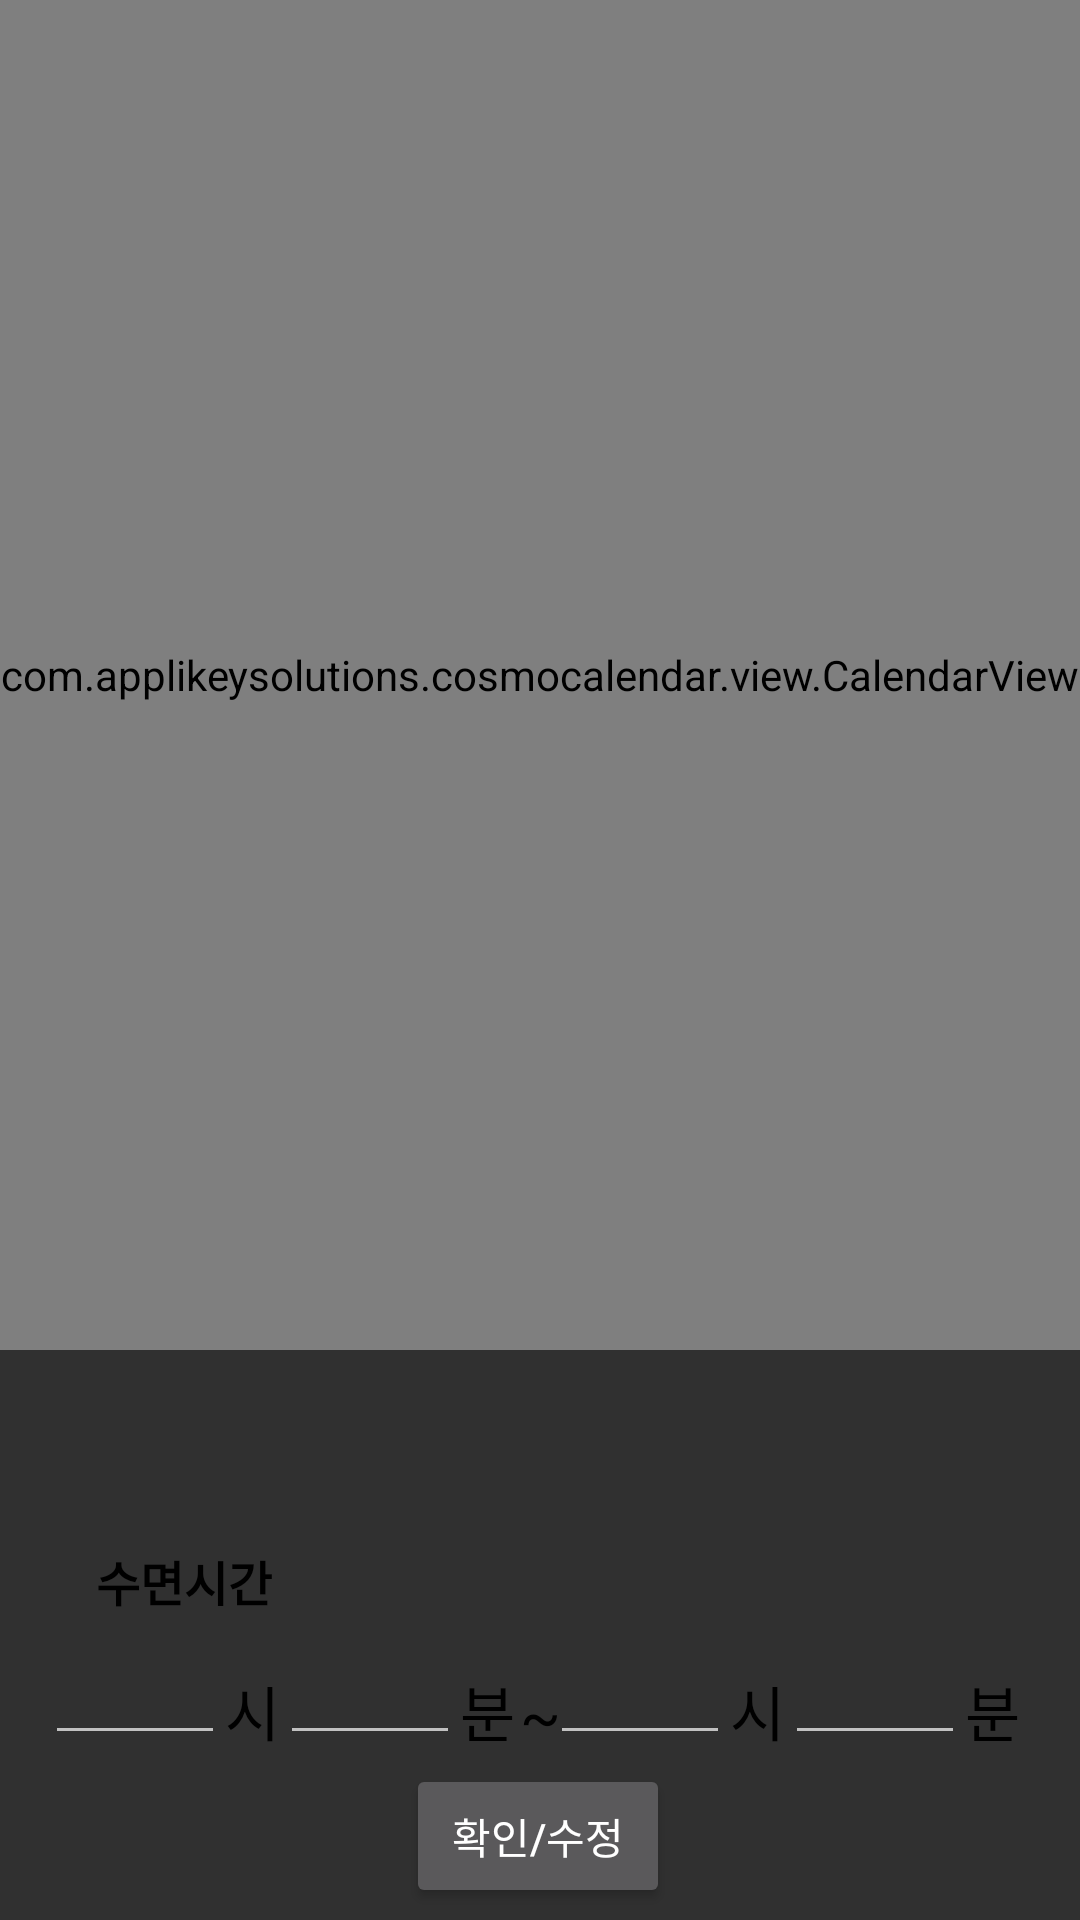

Android layout source for this screen:
<!-- AndroidManifest.xml: application theme Theme.AppCompat.NoActionBar -->
<!-- res/layout/fragment2.xml -->
<?xml version="1.0" encoding="utf-8"?>
<LinearLayout xmlns:android="http://schemas.android.com/apk/res/android"
    xmlns:app="http://schemas.android.com/apk/res-auto"
    xmlns:tools="http://schemas.android.com/tools"
    android:layout_width="match_parent"
    android:layout_height="match_parent"
    android:layout_marginLeft="15dp"
    android:layout_marginTop="40dp"
    android:layout_marginRight="10dp"
    android:layout_marginBottom="50dp"
    android:orientation="vertical">


    <com.applikeysolutions.cosmocalendar.view.CalendarView
        android:id="@+id/calendar_view"
        android:layout_width="match_parent"
        android:layout_height="450dp"
        app:connectedDayIconPosition="top"
        app:currentDayTextColor="#171E4C"
        app:firstDayOfTheWeek="sunday"
        app:layout_constraintEnd_toEndOf="parent"
        app:layout_constraintStart_toStartOf="parent"
        app:orientation="horizontal"
        app:selectedDayBackgroundColor="#171E4C"
        app:selectedDayTextColor="#FFFFFF"
        app:selectionType="single"
        app:weekendDayTextColor="#ef4550" />

    <androidx.constraintlayout.widget.ConstraintLayout
        android:layout_width="match_parent"
        android:layout_height="match_parent">

        <EditText
            android:id="@+id/editTextStartH2"
            style="@style/EditTextStyle"
            android:layout_width="60dp"
            android:layout_height="wrap_content"
            android:layout_marginStart="15dp"
            android:ems="10"
            android:inputType="numberDecimal"
            android:textColor="@color/black"
            android:textColorLink="#171E4C"
            app:layout_constraintBottom_toTopOf="@+id/guideline7"
            app:layout_constraintStart_toStartOf="parent" />

        <TextView
            android:id="@+id/textView6"
            android:layout_width="wrap_content"
            android:layout_height="wrap_content"
            android:text="시"
            android:textColor="@color/black"
            android:textSize="20sp"
            app:layout_constraintBottom_toTopOf="@+id/guideline7"
            app:layout_constraintStart_toEndOf="@+id/editTextStartH2" />

        <EditText
            android:id="@+id/editTextStartM2"
            style="@style/EditTextStyle"
            android:layout_width="60dp"
            android:layout_height="wrap_content"
            android:ems="10"
            android:inputType="numberDecimal"
            android:textColor="@color/black"
            android:textColorLink="#171E4C"
            app:layout_constraintBottom_toTopOf="@+id/guideline7"
            app:layout_constraintStart_toEndOf="@+id/textView6" />

        <TextView
            android:id="@+id/textView10"
            android:layout_width="wrap_content"
            android:layout_height="wrap_content"
            android:text="분"
            android:textColor="@color/black"
            android:textSize="20sp"
            app:layout_constraintBottom_toTopOf="@+id/guideline7"
            app:layout_constraintStart_toEndOf="@+id/editTextStartM2" />

        <EditText
            android:id="@+id/editTextEndH2"
            style="@style/EditTextStyle"
            android:layout_width="60dp"
            android:layout_height="wrap_content"
            android:ems="10"
            android:inputType="numberDecimal"
            android:textColor="@color/black"
            android:textColorLink="#171E4C"
            app:layout_constraintBottom_toTopOf="@+id/guideline7"
            app:layout_constraintEnd_toStartOf="@+id/textView19" />

        <TextView
            android:id="@+id/textView19"
            android:layout_width="wrap_content"
            android:layout_height="wrap_content"
            android:text="시"
            android:textColor="@color/black"
            android:textSize="20sp"
            app:layout_constraintBottom_toTopOf="@+id/guideline7"
            app:layout_constraintEnd_toStartOf="@+id/editTextEndM2" />

        <EditText
            android:id="@+id/editTextEndM2"
            style="@style/EditTextStyle"
            android:layout_width="60dp"
            android:layout_height="wrap_content"
            android:ems="10"
            android:inputType="numberDecimal"
            android:password="false"
            android:phoneNumber="false"
            android:textColor="@color/black"
            android:textColorLink="#171E4C"
            app:layout_constraintBottom_toTopOf="@+id/guideline7"
            app:layout_constraintEnd_toStartOf="@+id/textView20" />

        <TextView
            android:id="@+id/textView20"
            android:layout_width="wrap_content"
            android:layout_height="wrap_content"
            android:layout_marginEnd="20dp"
            android:text="분"
            android:textColor="@color/black"
            android:textSize="20sp"
            app:layout_constraintBottom_toTopOf="@+id/guideline7"
            app:layout_constraintEnd_toEndOf="parent" />

        <Button
            android:id="@+id/button2"
            android:layout_width="wrap_content"
            android:layout_height="wrap_content"
            android:layout_marginBottom="4dp"
            android:text="확인/수정"
            app:layout_constraintBottom_toBottomOf="parent"
            app:layout_constraintEnd_toEndOf="parent"
            app:layout_constraintHorizontal_bias="0.498"
            app:layout_constraintStart_toStartOf="parent" />

        <androidx.constraintlayout.widget.Guideline
            android:id="@+id/guideline7"
            android:layout_width="wrap_content"
            android:layout_height="wrap_content"
            android:orientation="horizontal"
            app:layout_constraintBottom_toBottomOf="parent"
            app:layout_constraintGuide_end="55dp"
            app:layout_constraintTop_toTopOf="parent" />

        <TextView
            android:id="@+id/textView21"
            android:layout_width="wrap_content"
            android:layout_height="wrap_content"
            android:text="~"
            android:textColor="@color/black"
            android:textSize="20sp"
            app:layout_constraintBottom_toTopOf="@+id/guideline7"
            app:layout_constraintEnd_toEndOf="parent"
            app:layout_constraintStart_toStartOf="parent" />

        <TextView
            android:id="@+id/textView22"
            android:layout_width="wrap_content"
            android:layout_height="wrap_content"
            android:layout_marginStart="32dp"
            android:layout_marginBottom="5dp"
            android:text="수면시간"
            android:textColor="@color/black"
            android:textSize="16sp"
            android:textStyle="bold"
            app:layout_constraintBottom_toTopOf="@+id/editTextStartH2"
            app:layout_constraintStart_toStartOf="parent" />

    </androidx.constraintlayout.widget.ConstraintLayout>


</LinearLayout>
<!-- resources referenced by this layout -->
<resources>
  <style name="EditTextStyle" parent="Widget.AppCompat.EditText">
          <item name="colorControlNormal">@color/black</item>
          <item name="colorControlActivated">#171E4C</item>
      </style>
  <!-- not gathered from this repository: default colours our renderer supplied (Android Studio template values) -->
  <color name="black">#FF000000</color>
</resources>
